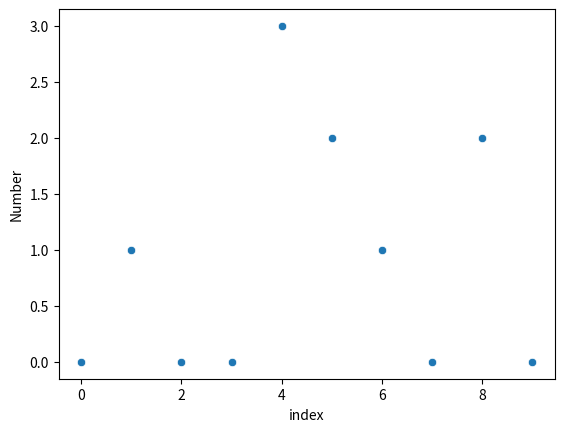

Reproduce this figure in Python. (Note: this script raises an exception after producing the figure.)
# flattened_sierpinski_2.py
# [redacted]
# 29/3/23
# Purpose: generate a fractal sequence

import pandas as pd
import seaborn as sns
import matplotlib.pyplot as plt

# converts a decimal number to a list of binary digits
def decimalToBinary(n):
    digits = []
    while n >= 1:
        digits.append(n % 2)
        if n % 2 == 1:
            n = int((n - 1) / 2)
        elif n % 2 == 0:
            n = int(n / 2)
    return digits

# checks if two numbers have overlapping 1's in binary
def overlap(a, b):
    a_digits = decimalToBinary(a)
    b_digits = decimalToBinary(b)
    
    if len(a_digits) <= len(b_digits):
        for i, d in enumerate(a_digits):
            if d == 1 and b_digits[i] == 1:
                return True
    else:
        for i, d in enumerate(b_digits):
            if d == 1 and a_digits[i] == 1:
                return True
    return False

def generate_flattened_sierpinski_2(n):
    a = [0]
    i = 2
    while len(a) < n:
        for x in reversed(range(i)):
            if not overlap(x, i):
                a.append(x)
        i += 1
    return a

print(generate_flattened_sierpinski_2(50))

n = 10
sequence = generate_flattened_sierpinski_2(n)
df = pd.DataFrame(sequence, columns=["Number"])
df['index'] = [i for i in range(len(sequence))]
sns.scatterplot(x="index", y='Number', data=df)
plt.savefig('images/10_2.png')
plt.show()

n = 100
sequence = generate_flattened_sierpinski_2(n)
df = pd.DataFrame(sequence, columns=["Number"])
df['index'] = [i for i in range(len(sequence))]
sns.scatterplot(x="index", y='Number', data=df)
plt.savefig('images/100_2.png')
plt.show()

n = 1000
sequence = generate_flattened_sierpinski_2(n)
df = pd.DataFrame(sequence, columns=["Number"])
df['index'] = [i for i in range(len(sequence))]
sns.scatterplot(x="index", y='Number', data=df)
plt.savefig('images/1000_2.png')
plt.show()

n = 10000
sequence = generate_flattened_sierpinski_2(n)
df = pd.DataFrame(sequence, columns=["Number"])
df['index'] = [i for i in range(len(sequence))]
sns.scatterplot(x="index", y='Number', data=df)
plt.savefig('images/10000_2.png')
plt.show()

n = 100000
sequence = generate_flattened_sierpinski_2(n)
df = pd.DataFrame(sequence, columns=["Number"])
df['index'] = [i for i in range(len(sequence))]
sns.scatterplot(x="index", y='Number', data=df)
plt.savefig('images/100000_2.png')
plt.show()

# Scatter plots of Averages
n = 10
sequence = generate_flattened_sierpinski_2(n)
average_sequence = []
sum = 0
for i, s in enumerate(sequence):
    sum += s
    average = sum / (i + 1)
    average_sequence.append(average)

df_averages = pd.DataFrame(average_sequence, columns=["Average"])
df_averages['index'] = [i for i in range(len(sequence))]
sns.scatterplot(x="index", y="Average", data=df_averages)
plt.savefig('images/average_10_2.png')
plt.show()

n = 100
sequence = generate_flattened_sierpinski_2(n)
average_sequence = []
sum = 0
for i, s in enumerate(sequence):
    sum += s
    average = sum / (i + 1)
    average_sequence.append(average)

df_averages = pd.DataFrame(average_sequence, columns=["Average"])
df_averages['index'] = [i for i in range(len(sequence))]
sns.scatterplot(x="index", y="Average", data=df_averages)
plt.savefig('images/average_100_2.png')
plt.show()

n = 1000
sequence = generate_flattened_sierpinski_2(n)
average_sequence = []
sum = 0
for i, s in enumerate(sequence):
    sum += s
    average = sum / (i + 1)
    average_sequence.append(average)

df_averages = pd.DataFrame(average_sequence, columns=["Average"])
df_averages['index'] = [i for i in range(len(sequence))]
sns.scatterplot(x="index", y="Average", data=df_averages)
plt.savefig('images/average_1000_2.png')
plt.show()

n = 10000
sequence = generate_flattened_sierpinski_2(n)
average_sequence = []
sum = 0
for i, s in enumerate(sequence):
    sum += s
    average = sum / (i + 1)
    average_sequence.append(average)

df_averages = pd.DataFrame(average_sequence, columns=["Average"])
df_averages['index'] = [i for i in range(len(sequence))]
sns.scatterplot(x="index", y="Average", data=df_averages)
plt.savefig('images/average_10000_2.png')
plt.show()

n = 100000
sequence = generate_flattened_sierpinski_2(n)
average_sequence = []
sum = 0
for i, s in enumerate(sequence):
    sum += s
    average = sum / (i + 1)
    average_sequence.append(average)
    
df_averages = pd.DataFrame(average_sequence, columns=["Average"])
df_averages['index'] = [i for i in range(len(sequence))]
sns.scatterplot(x="index", y="Average", data=df_averages)
plt.savefig('images/average_100000_2.png')
plt.show()